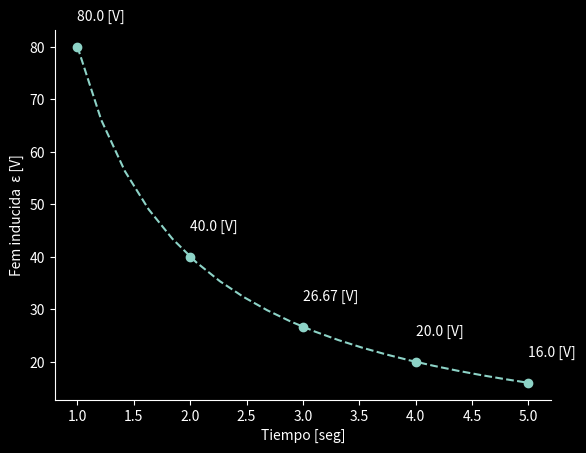

Generate this figure with matplotlib:
import numpy as np
import matplotlib.pyplot as plt
import pylab as pl

plt.style.use('dark_background')


x=np.array([5,4,3,2,1])
y=0.08*1000/x

x1=np.linspace(1,5,20)
y1=0.08*1000/x1

plt.plot(x1,y1,'--')
plt.scatter(x,y)

plt.gca().spines['right'].set_visible(False) #se quita la linea de abajo
plt.gca().spines['top'].set_visible(False) #Se quita la linea de arriba

for xs, ys in zip(x, y):
    pl.text(xs, ys + 5, str(round(ys, 2)) + ' [V]')

plt.ylabel('Fem inducida  \u03B5 [V]')
plt.xlabel('Tiempo [seg]')


plt.show()
